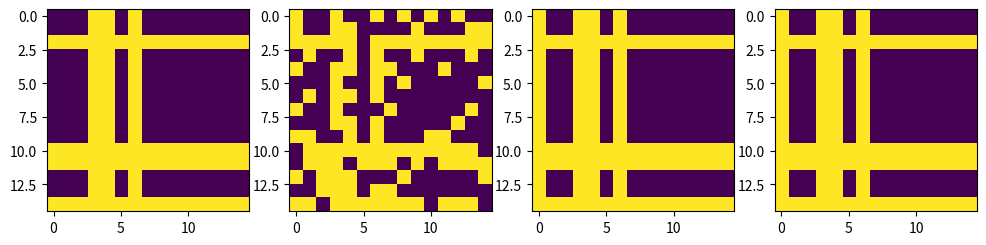

This chart was generated by the following Python code:
import numpy as np
import matplotlib.pyplot as plt
import random
import time
import sys

#############################################
# Parameters ################################
#############################################

# Default
H = 15
V = 15
iterations = 100
P = 0.3
P_noise_pix = 0.2
exact = True
if len(sys.argv) > 1:
    # From console
    H = int(sys.argv[1])
    V = int(sys.argv[2])
    iterations = int(sys.argv[3])
    P = float(sys.argv[4])
    P_noise_pix = float(sys.argv[5])
    exact = bool(sys.argv[6])

#############################################
# Image generation ##########################
#############################################

img = np.zeros((V, H))

row_numb = []
column_numb = []

# Generate rows and colums
for i in range(V):
    rand = random.random()
    if rand < P:
        img[i:i+1, :] = 1
        row_numb.append(i)

for i in range(H):
    rand = random.random()
    if rand < P:
        img[:, i:i+1] = 1
        column_numb.append(i)  

fig, ax = plt.subplots(1, 3 + int(exact))
ax[0].imshow(img)

# Noise the image
for i in range(V):
    for j in range(H):
        rand = random.random()
        if rand < P_noise_pix:
            img[i][j] = 1 - img[i][j]

ax[1].imshow(img)

#############################################
# Gibbs sampler #############################
#############################################

start_time = time.time()
r = np.zeros((V))
c = np.zeros((H))

# Functions for calculating probabilities
for i in range(V):
    rand = random.random()
    if rand < P:
        r[i] = 1

def p_I_r_c(im,r, c):
    if (im == 0):
        if ((r == 1) or (c == 1)):
            return P_noise_pix
        else:
            return 1 - P_noise_pix
    elif (im == 1):
        if ((r == 1) or (c == 1)):
            return 1 - P_noise_pix
        else:
            return P_noise_pix

def g_j(c, r):
    p = 1
    g_j = ((P**c)*((1-P)**(1-c)))
    for i in range(V):
        p = p* p_I_r_c(img[i][j],r[i], c)
    g_j = g_j*p
    return g_j

def g_i(r, c):
    p = 1
    g_i = ((P**r)*((1-P)**(1-r)))
    for j in range(H):
        p = p* p_I_r_c(img[i][j],r, c[j])
    g_i = g_i*p
    return g_i

# Sampling
for k in range(iterations):
    for j in range(H):
        rand = random.random()
        if rand < g_j(1, r)/(g_j(0, r)+g_j(1, r)):
            c[j] = 1
        else:
            c[j] = 0
    
    for i in range(V):
        rand = random.random()
        if rand < g_i(1, c)/(g_i(0, c)+g_i(1, c)):
            r[i] = 1
        else:
            r[i] = 0

img_result = np.zeros((V, H))

# Saving the result
for i in range(V):
    if r[i] == 1:
        img_result[i:i+1, :] = 1
        
for j in range(H):
    if c[j] == 1:
        img_result[:, j:j+1] = 1

ax[2].imshow(img_result)

fig.set_figwidth(12)    
fig.set_figheight(6)

print("Gibbs sampler time taken - ", (time.time() - start_time))
if not exact:
    plt.show()

#############################################
# Exact solution ############################
#############################################

if exact:
    start_time = time.time()
    probs = []

    def get_bits(i, size):
        bits = np.zeros(size, int)
        cur = i
        for j in range(size):
            bits[size-1-j] = cur % 2
            cur /= 2
        return bits
    
    # Function for calculating probabilities
    def p_c_I(c):
        p_c = 1
        for j in range(H):
            p_c *= (((P**c[j])*((1-P)**(1-c[j]))))
        p = 1
        for i in range(V):
            s = 0
            for r in range(2):
                p_I_c_r = 1
                for j in range(H):
                    p_I_c_r *= p_I_r_c(img[i][j], r, c[j])
                s+= (((P**r)*((1-P)**(1-r)))) * p_I_c_r
            p *= s
   
        return p_c * p  
    
    # Iterating through all possible configurations of columns
    for i in range(2**H):
        bits = get_bits(i, H)
        probs.append(p_c_I(bits))

    # Normalizing
    probs = np.array(probs)
    probs = probs / np.sum(probs)
    
    rand = random.random()

    k = -1
    w = 0.
    # Generating rows
    for i in range(2**H):
        w = np.sum(probs[0:i + 1])
        if (rand < w):
            k = i
            break

    # Getting configuration of generated rows from index
    c = get_bits(k, H)

    # Generating rows based on generated columns
    for i in range(V):
            rand = random.random()
            if rand < g_i(1, c)/(g_i(0, c)+g_i(1, c)):
                r[i] = 1
            else:
                r[i] = 0

    # Saving the result
    img_result_2 = np.zeros((V, H))

    for i in range(V):
        if r[i] == 1:
            img_result_2[i:i+1, :] = 1
            
    for j in range(H):
        if c[j] == 1:
            img_result_2[:, j:j+1] = 1
    ax[3].imshow(img_result_2)
    print("Exact solution time taken - ", (time.time() - start_time))
    plt.show()

    
